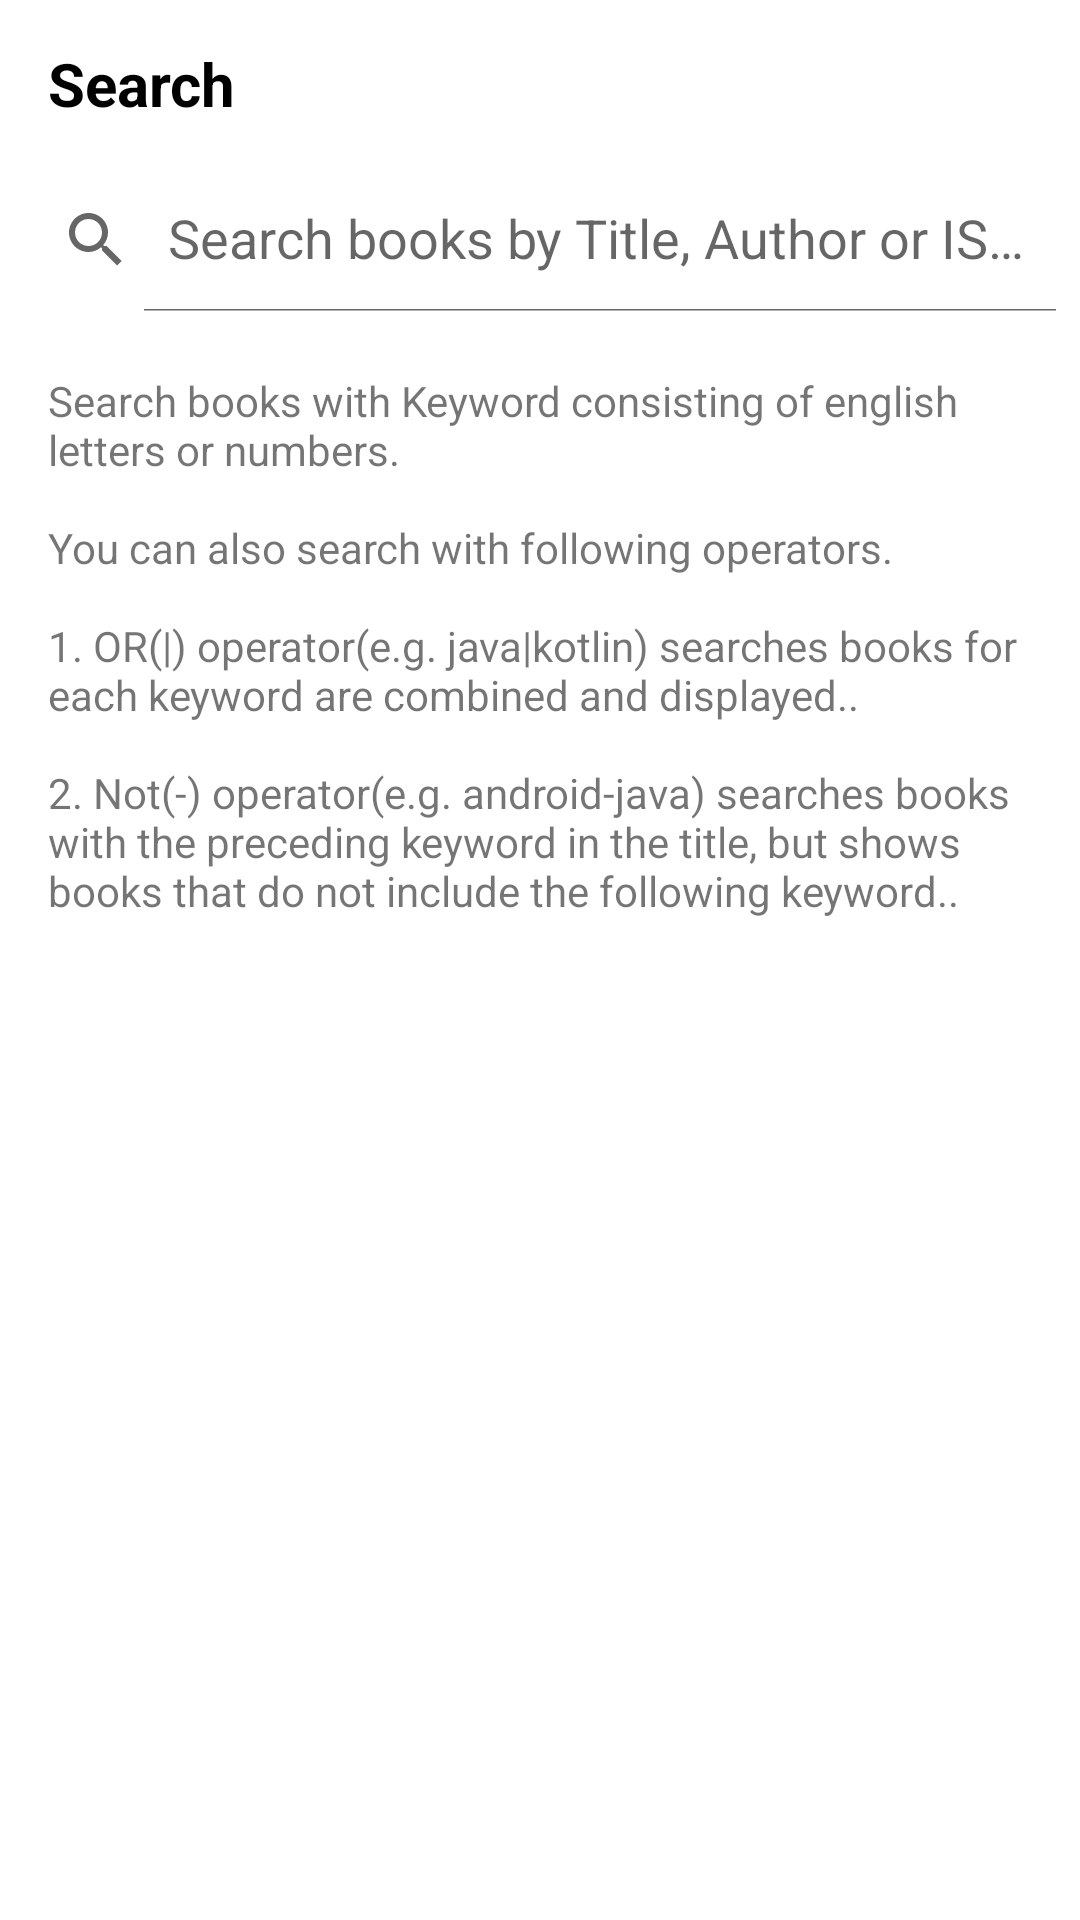

Produce the Android XML layout that renders to this screen, including the resource entries it uses.
<!-- AndroidManifest.xml: application theme Theme.Books -->
<!-- res/layout/fragment_search.xml -->
<?xml version="1.0" encoding="utf-8"?>
<androidx.constraintlayout.widget.ConstraintLayout xmlns:android="http://schemas.android.com/apk/res/android"
    xmlns:app="http://schemas.android.com/apk/res-auto"
    xmlns:tools="http://schemas.android.com/tools"
    android:layout_width="match_parent"
    android:layout_height="match_parent"
    tools:context=".ui.search.SearchFragment">

    <androidx.appcompat.widget.Toolbar
        android:id="@+id/toolbar"
        android:layout_width="match_parent"
        android:layout_height="wrap_content"
        app:layout_constraintTop_toTopOf="parent"
        app:layout_constraintStart_toStartOf="parent"
        app:layout_constraintEnd_toEndOf="parent">

        <TextView
            android:layout_width="wrap_content"
            android:layout_height="wrap_content"
            android:layout_gravity="start"
            android:text="@string/search"
            android:textColor="@color/black"
            android:textSize="@dimen/sp20"
            android:textStyle="bold" />
    </androidx.appcompat.widget.Toolbar>

    <androidx.constraintlayout.widget.ConstraintLayout
        android:id="@+id/clSearch"
        android:layout_width="match_parent"
        android:layout_height="wrap_content"
        android:background="@android:color/white"
        app:layout_constraintEnd_toEndOf="parent"
        app:layout_constraintStart_toStartOf="parent"
        app:layout_constraintTop_toBottomOf="@id/toolbar">

        <androidx.appcompat.widget.SearchView
            android:id="@+id/searchView"
            android:layout_width="match_parent"
            android:layout_height="wrap_content"
            app:queryHint="@string/search_query_hint"
            app:iconifiedByDefault="false"
            app:layout_constraintTop_toTopOf="parent"
            app:layout_constraintBottom_toBottomOf="parent"
            app:layout_constraintStart_toStartOf="parent"
            app:layout_constraintEnd_toEndOf="parent"/>
    </androidx.constraintlayout.widget.ConstraintLayout>

    <TextView
        android:id="@+id/tvSearchGuide"
        android:layout_width="match_parent"
        android:layout_height="wrap_content"
        android:layout_marginStart="16dp"
        android:layout_marginTop="20dp"
        android:layout_marginEnd="16dp"
        app:layout_constraintTop_toBottomOf="@id/clSearch"
        app:layout_constraintStart_toStartOf="parent"
        app:layout_constraintEnd_toEndOf="parent"
        android:text="@string/search_guide"/>

    <androidx.recyclerview.widget.RecyclerView
        android:id="@+id/searchBookListRecyclerView"
        android:layout_width="match_parent"
        android:layout_height="0dp"
        android:layout_marginStart="16dp"
        android:layout_marginTop="20dp"
        android:layout_marginEnd="16dp"
        android:paddingBottom="50dp"
        android:clipToPadding="false"
        android:overScrollMode="never"
        app:layout_constraintBottom_toBottomOf="parent"
        app:layout_constraintStart_toStartOf="parent"
        app:layout_constraintEnd_toEndOf="parent"
        app:layout_constraintTop_toBottomOf="@id/clSearch" />

    <ProgressBar
        android:id="@+id/progressBar"
        style="?android:attr/progressBarStyle"
        android:layout_width="wrap_content"
        android:layout_height="wrap_content"
        android:visibility="invisible"
        android:background="@android:color/transparent"
        app:layout_constraintBottom_toBottomOf="parent"
        app:layout_constraintEnd_toEndOf="parent"
        app:layout_constraintStart_toStartOf="parent" />
</androidx.constraintlayout.widget.ConstraintLayout>
<!-- resources referenced by this layout -->
<resources>
  <color name="black">#FF000000</color>
  <dimen name="sp20">20sp</dimen>
  <string name="search">Search</string>
  <string name="search_guide">
          Search books with Keyword consisting of english letters or numbers.
          \n\nYou can also search with following operators.
          \n\n1. OR(|) operator(e.g. java|kotlin) searches books for each keyword are combined and displayed..
          \n\n2. Not(-) operator(e.g. android-java) searches books with the preceding keyword in the title, but shows books that do not include the following keyword..
      </string>
  <string name="search_query_hint">Search books by Title, Author or ISBN</string>
  <style name="Theme.Books" parent="Theme.MaterialComponents.DayNight.DarkActionBar">
          
          <item name="colorPrimary">@color/light_blue_500</item>
          <item name="colorPrimaryVariant">@color/light_blue_700</item>
          <item name="colorOnPrimary">@color/white</item>
          
          <item name="colorSecondary">@color/deep_orange_500</item>
          <item name="colorSecondaryVariant">@color/deep_orange_700</item>
          <item name="colorOnSecondary">@color/black</item>
          
          <item name="android:statusBarColor" tools:targetApi="l">?attr/colorPrimaryVariant</item>
          
      </style>
  <color name="light_blue_500">#FF03A9F4</color>
  <color name="light_blue_700">#FF0288D1</color>
  <color name="white">#FFFFFFFF</color>
  <color name="deep_orange_500">#FFFF5722</color>
  <color name="deep_orange_700">#FFE64A19</color>
</resources>
